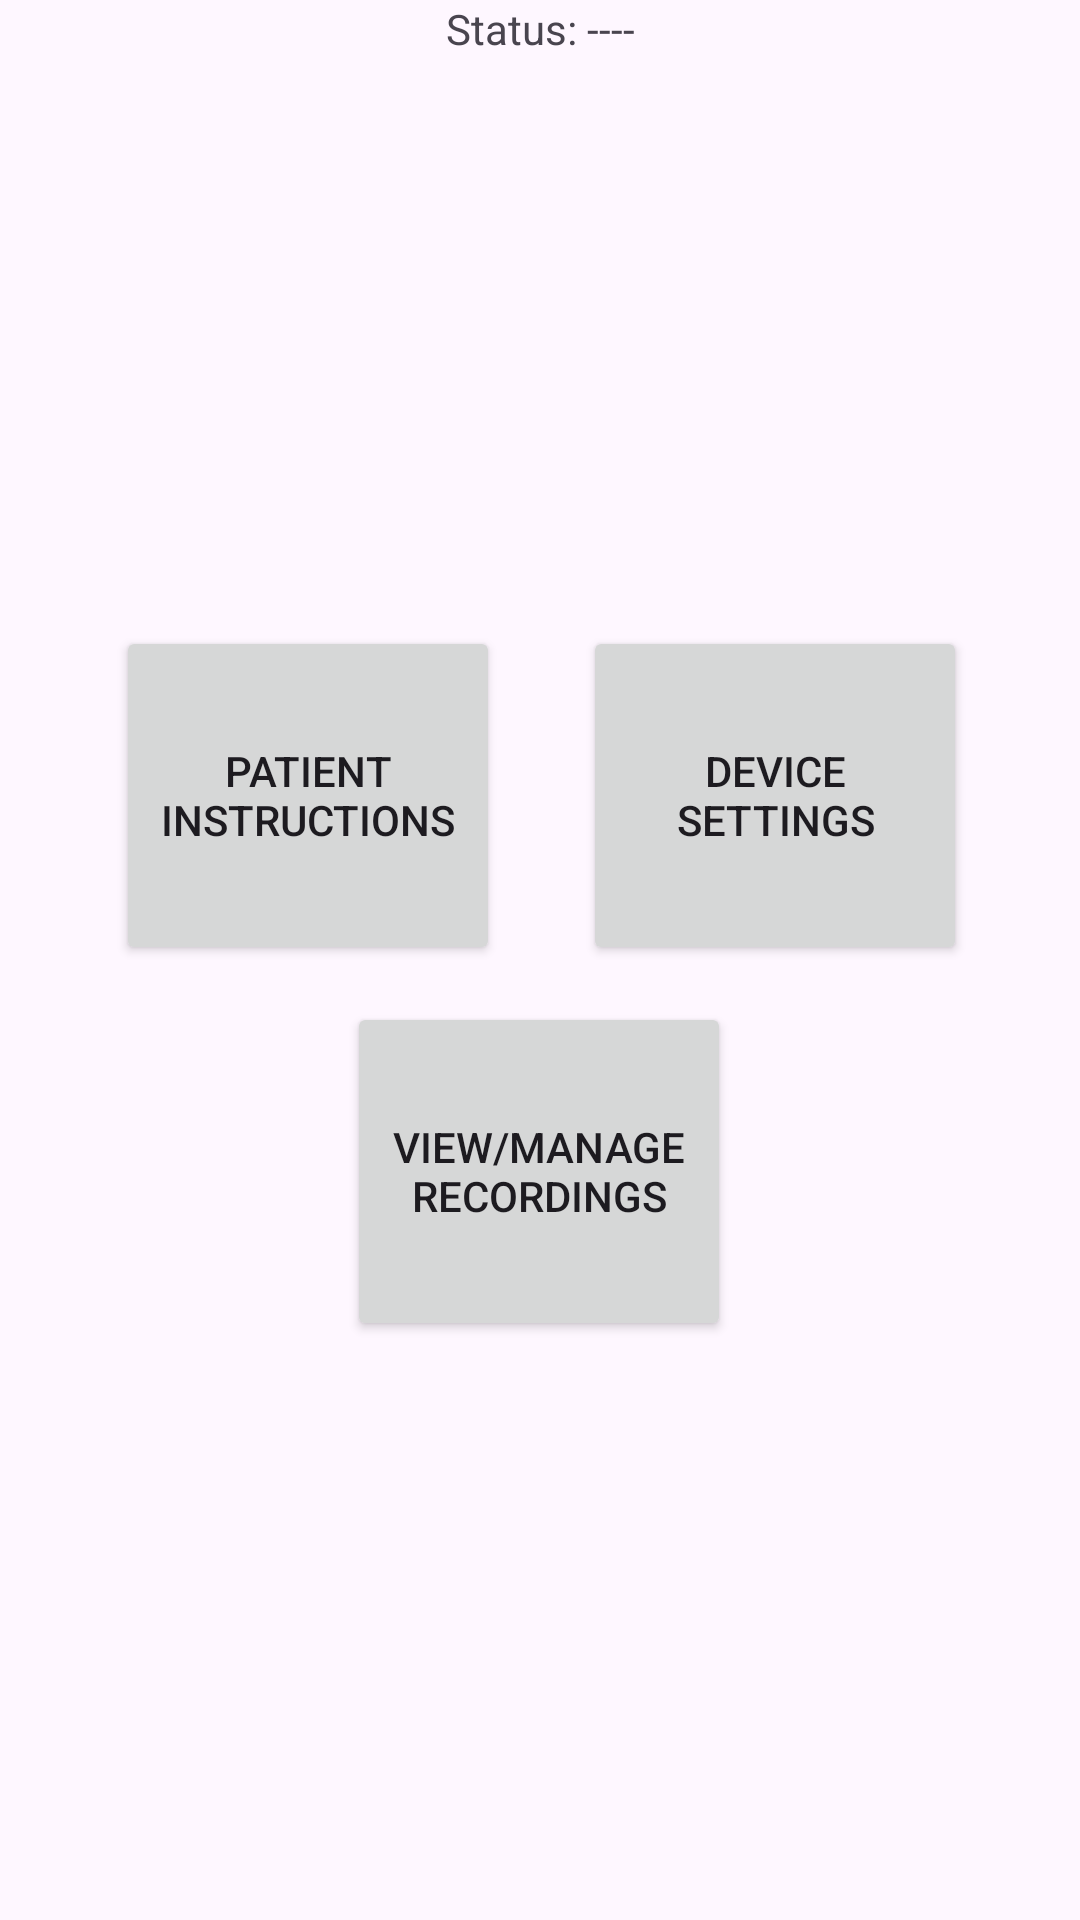

Write the Android layout XML for this screen, with the resource values it uses.
<!-- AndroidManifest.xml: application theme Theme.GroupProjectApplication -->
<!-- res/layout/fragment_home.xml -->
<?xml version="1.0" encoding="utf-8"?>
<androidx.constraintlayout.widget.ConstraintLayout
    xmlns:android="http://schemas.android.com/apk/res/android"
    xmlns:app="http://schemas.android.com/apk/res-auto"
    xmlns:tools="http://schemas.android.com/tools"
    android:layout_width="match_parent"
    android:layout_height="match_parent"
    tools:context=".home.HomeFragment"
    android:id="@+id/home_fragment">

    <Button
        android:id="@+id/bRecordings"
        android:layout_width="128dp"
        android:layout_height="113dp"
        android:text="View/Manage Recordings"
        app:layout_constraintBottom_toBottomOf="parent"
        app:layout_constraintEnd_toEndOf="parent"
        app:layout_constraintHorizontal_bias="0.498"
        app:layout_constraintStart_toStartOf="parent"
        app:layout_constraintTop_toTopOf="parent"
        app:layout_constraintVertical_bias="0.634" />

    <Button
        android:id="@+id/bPatientInstruct"
        android:layout_width="128dp"
        android:layout_height="113dp"
        android:text="Patient Instructions"
        app:layout_constraintBottom_toBottomOf="parent"
        app:layout_constraintEnd_toEndOf="parent"
        app:layout_constraintHorizontal_bias="0.166"
        app:layout_constraintStart_toStartOf="parent"
        app:layout_constraintTop_toTopOf="parent"
        app:layout_constraintVertical_bias="0.396" />

    <Button
        android:id="@+id/bDeviceSettings"
        android:layout_width="128dp"
        android:layout_height="113dp"
        android:text="Device Settings"
        app:layout_constraintBottom_toBottomOf="parent"
        app:layout_constraintEnd_toEndOf="parent"
        app:layout_constraintHorizontal_bias="0.837"
        app:layout_constraintStart_toStartOf="parent"
        app:layout_constraintTop_toTopOf="parent"
        app:layout_constraintVertical_bias="0.396" />

    <TextView
        android:id="@+id/tvHomeDevStatus"
        android:layout_width="wrap_content"
        android:layout_height="wrap_content"
        android:text="@string/title_device_status_unknown"
        app:layout_constraintEnd_toEndOf="parent"
        app:layout_constraintStart_toStartOf="parent"
        app:layout_constraintTop_toTopOf="parent" />

</androidx.constraintlayout.widget.ConstraintLayout>
<!-- resources referenced by this layout -->
<resources>
  <string name="title_device_status_unknown">Status: ----</string>
  <style name="Theme.GroupProjectApplication" parent="Base.Theme.GroupProjectApplication" />
  <style name="Base.Theme.GroupProjectApplication" parent="Theme.Material3.DayNight.NoActionBar">
          
          
          <item name="colorPrimary">@color/primary</item>
          <item name="colorSecondary">@color/primary</item>
          <item name="colorOnPrimary">@color/white</item>
          <item name="colorSecondaryContainer">@color/primary_60</item>
          <item name="android:statusBarColor">@color/primary_60_dark</item>
          <item name="android:navigationBarColor">@color/primary_60_dark</item>
      </style>
  <color name="primary">#9F2936</color>
  <color name="white">#FFFFFFFF</color>
  <color name="primary_60">#F2CED2</color>
  <color name="primary_60_dark">#56181F</color>
</resources>
